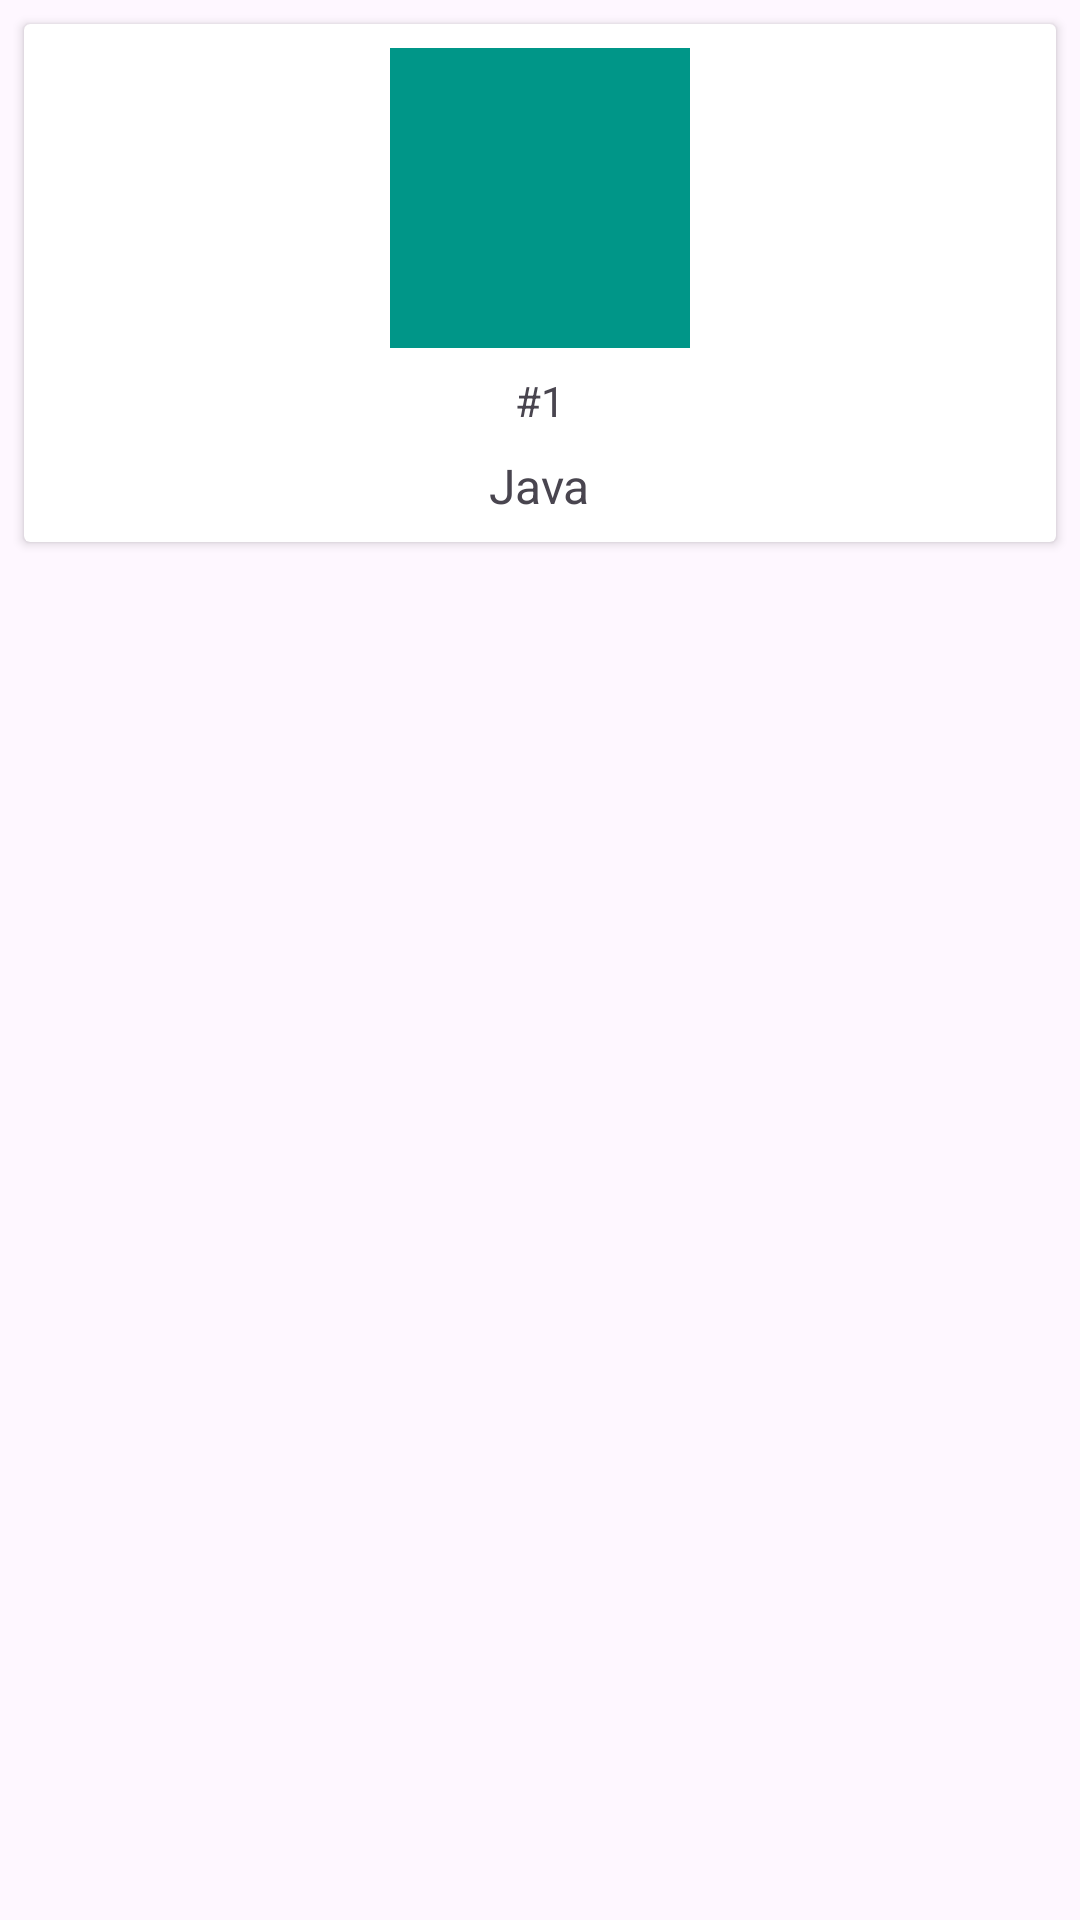

Write the Android layout XML for this screen, with the resource values it uses.
<!-- AndroidManifest.xml: application theme Theme.SA_Android_Nativo_Iniciante_App -->
<!-- res/layout/layout_creature_item.xml -->
<?xml version="1.0" encoding="utf-8"?>
<androidx.constraintlayout.widget.ConstraintLayout xmlns:android="http://schemas.android.com/apk/res/android"
    xmlns:app="http://schemas.android.com/apk/res-auto"
    android:layout_width="match_parent"
    android:layout_height="wrap_content">

    <androidx.cardview.widget.CardView
        android:id="@+id/cvCreature"
        android:layout_width="0dp"
        android:layout_height="wrap_content"
        android:layout_marginStart="8dp"
        android:layout_marginTop="8dp"
        android:layout_marginEnd="8dp"
        app:contentPaddingBottom="8dp"
        app:layout_constraintEnd_toEndOf="parent"
        app:layout_constraintStart_toStartOf="parent"
        app:layout_constraintTop_toTopOf="parent">

        <LinearLayout
            android:layout_width="match_parent"
            android:layout_height="match_parent"
            android:gravity="center"
            android:orientation="vertical">

            <ImageView
                android:id="@+id/ivCreature"
                android:layout_width="100dp"
                android:layout_height="100dp"
                android:layout_marginTop="8dp"
                android:background="#009688"
                android:padding="8dp"
                app:srcCompat="@drawable/ic_launcher_foreground" />

            <TextView
                android:id="@+id/tvNumber"
                android:layout_width="wrap_content"
                android:layout_height="wrap_content"
                android:layout_marginTop="8dp"
                android:text="#1" />

            <TextView
                android:id="@+id/tvName"
                android:layout_width="wrap_content"
                android:layout_height="wrap_content"
                android:layout_marginTop="8dp"
                android:text="Java"
                android:textSize="16sp" />
        </LinearLayout>

    </androidx.cardview.widget.CardView>

</androidx.constraintlayout.widget.ConstraintLayout>
<!-- resources referenced by this layout -->
<resources>
  <style name="Theme.SA_Android_Nativo_Iniciante_App" parent="Base.Theme.SA_Android_Nativo_Iniciante_App" />
  <style name="Base.Theme.SA_Android_Nativo_Iniciante_App" parent="Theme.Material3.DayNight.NoActionBar">
          
          
      </style>
</resources>
